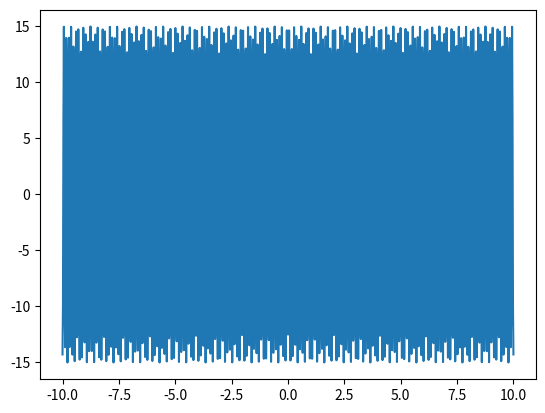

Python code for this plot:
import matplotlib.pyplot as plt
import numpy as np

x = np.linspace(-10,10, 1000,endpoint=True)

f1=15*np.cos(1000*x)
print(f"Function:{f1}")
plt.plot(x,f1)
plt.show()